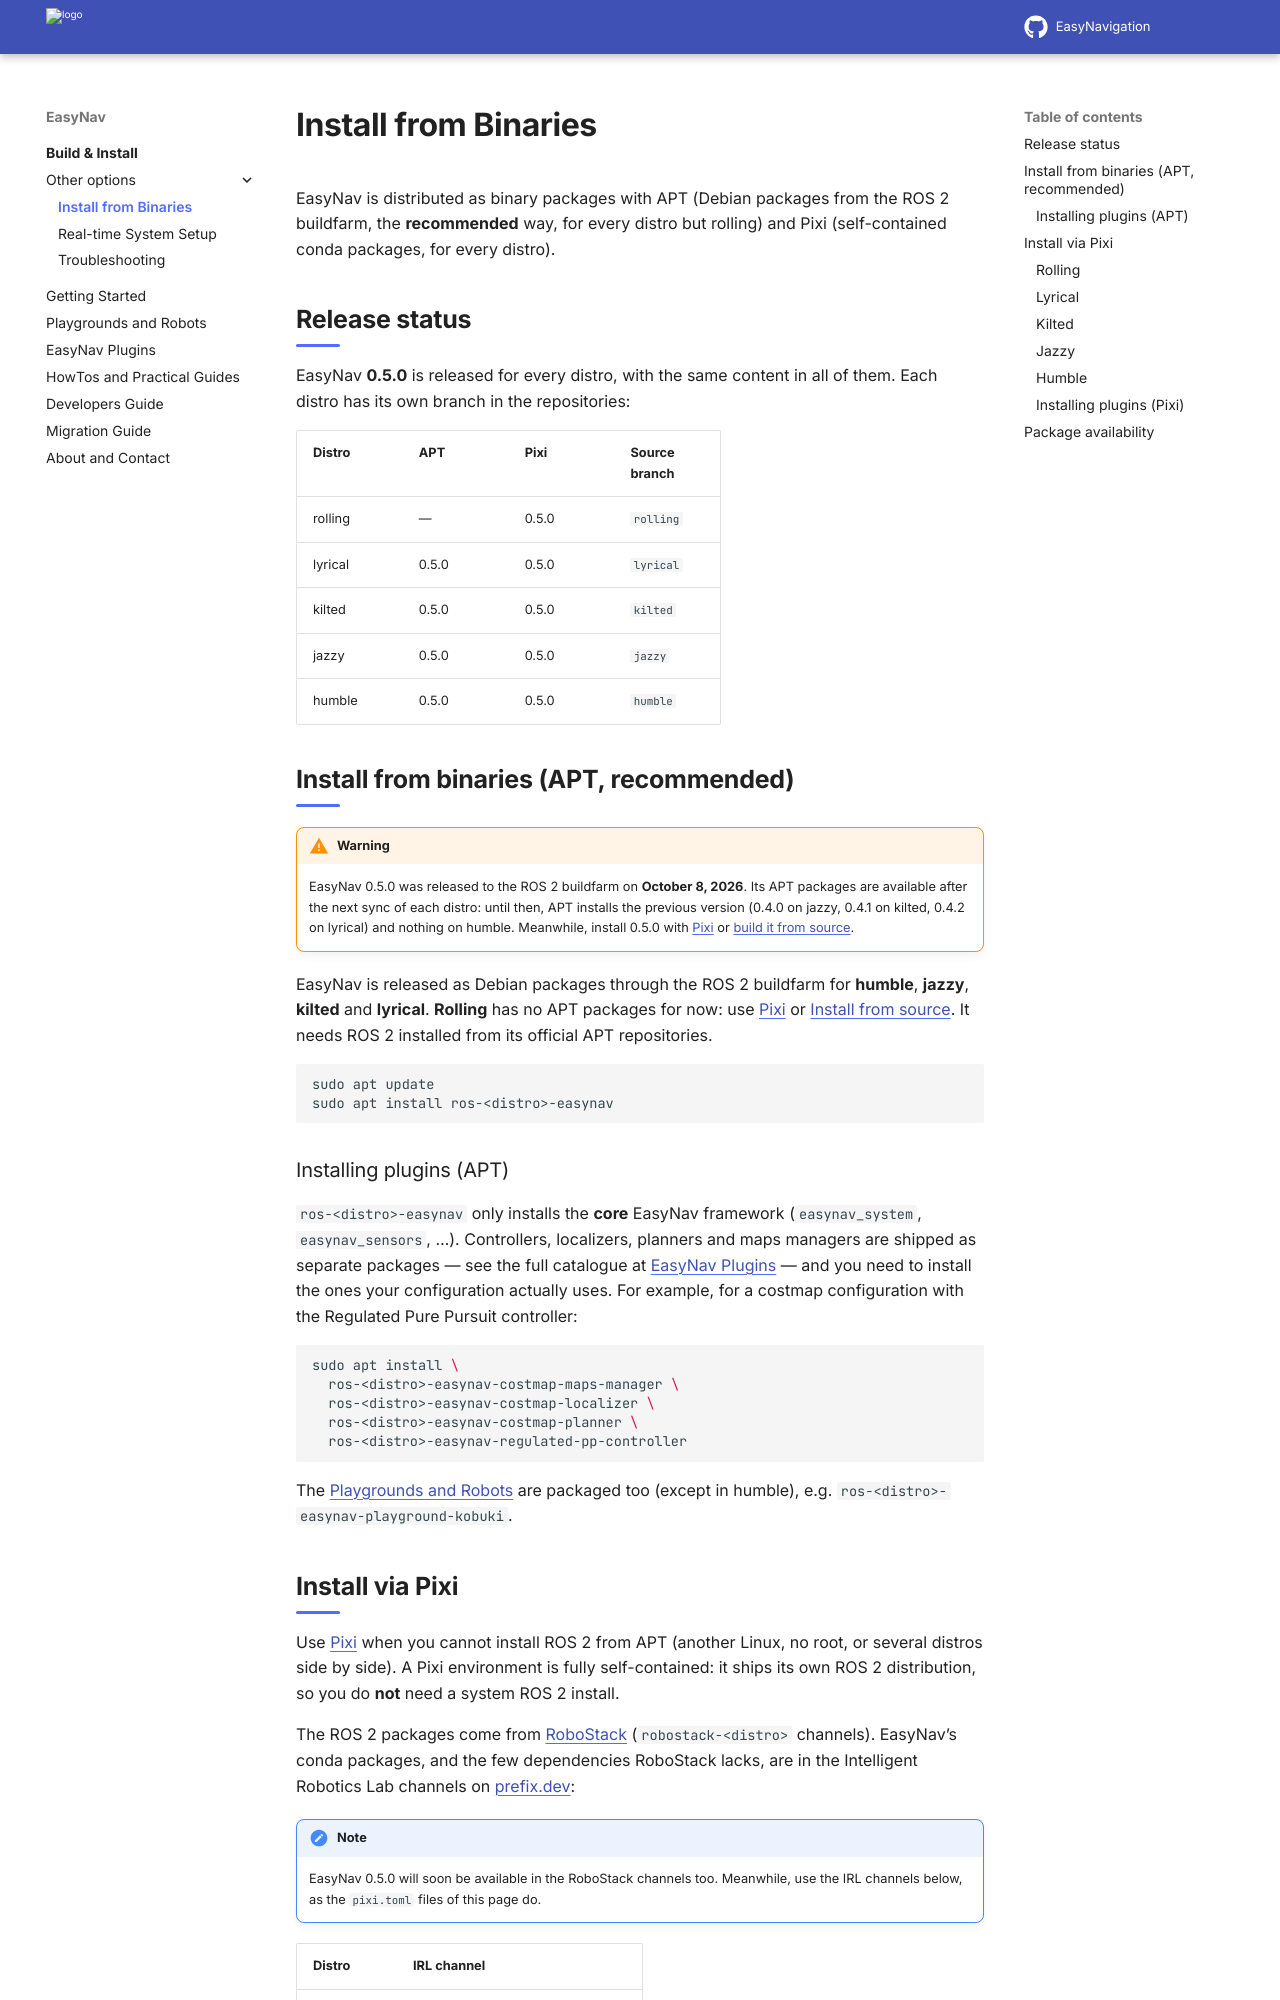

repository: EasyNavigation/easynavigation.github.io · page: latest/build_install/binaries.html · generator: sphinx

.. _install_binaries:

=====================
Install from Binaries
=====================

EasyNav is distributed as binary packages with APT (Debian packages from the ROS 2 buildfarm, the
**recommended** way, for every distro but rolling) and Pixi (self-contained conda packages, for
every distro).

.. contents:: On this page
   :local:
   :depth: 1

.. _release_status:

Release status
--------------

EasyNav **0.5.0** is released for every distro, with the same content in all of them. Each distro
has its own branch in the repositories:

.. list-table::
   :header-rows: 1
   :widths: 25 25 25 25

   * - Distro
     - APT
     - Pixi
     - Source branch
   * - rolling
     - —
     - 0.5.0
     - ``rolling``
   * - lyrical
     - 0.5.0
     - 0.5.0
     - ``lyrical``
   * - kilted
     - 0.5.0
     - 0.5.0
     - ``kilted``
   * - jazzy
     - 0.5.0
     - 0.5.0
     - ``jazzy``
   * - humble
     - 0.5.0
     - 0.5.0
     - ``humble``

.. _install_apt:

Install from binaries (APT, recommended)
----------------------------------------

.. warning::
   EasyNav 0.5.0 was released to the ROS 2 buildfarm on **October 8, 2026**. Its APT packages are
   available after the next sync of each distro: until then, APT installs the previous version
   (0.4.0 on jazzy, 0.4.1 on kilted, 0.4.2 on lyrical) and nothing on humble. Meanwhile, install
   0.5.0 with :ref:`Pixi <install_pixi>` or :ref:`build it from source <build_from_source>`.

EasyNav is released as Debian packages through the ROS 2 buildfarm for **humble**, **jazzy**,
**kilted** and **lyrical**. **Rolling** has no APT packages for now: use :ref:`Pixi <install_pixi>`
or :ref:`build_from_source`. It needs ROS 2 installed from its official APT repositories.

.. code-block:: bash

   sudo apt update
   sudo apt install ros-<distro>-easynav
